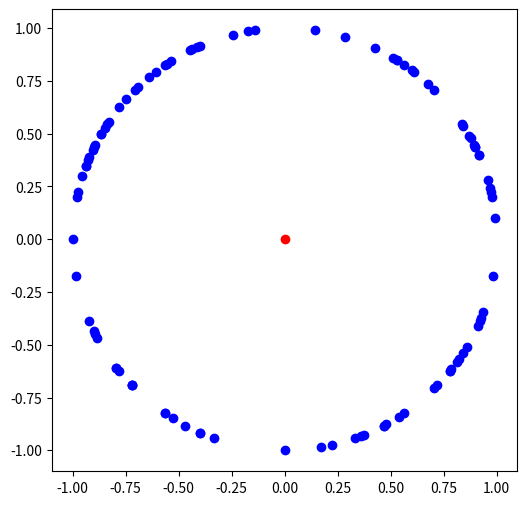

Here is the Python script that generated this plot: (Note: this script raises an exception after producing the figure.)
# randomly create a 2-dimensional quantum state
from random import randrange
def random_quantum_state():
    first_entry = randrange(101)
    first_entry = first_entry/100
    first_entry = first_entry**0.5 
    if randrange(2) == 0: 
        first_entry = -1 * first_entry
    second_entry = 1 - (first_entry**2)
    second_entry = second_entry**0.5
    if randrange(2) == 0: 
        second_entry = -1 * second_entry
    return [first_entry,second_entry]

# import the drawing methods
from matplotlib.pyplot import plot, figure

# draw a figure
figure(figsize=(6,6), dpi=60) 

# draw the origin
plot(0,0,'ro') 

for i in range(100):
    # create a random quantum state
    quantum_state = random_quantum_state(); 
    # draw a blue point for the random quantum state
    x = quantum_state[0];
    y = quantum_state[1];
    plot(x,y,'bo') 

# randomly create a 2-dimensional quantum state
from random import randrange
def random_quantum_state():
    first_entry = randrange(101)
    first_entry = first_entry/100
    first_entry = first_entry**0.5 
    if randrange(2) == 0: 
        first_entry = -1 * first_entry
    second_entry = 1 - (first_entry**2)
    second_entry = second_entry**0.5
    if randrange(2) == 0: 
        second_entry = -1 * second_entry
    return [first_entry,second_entry]

# import the drawing methods
from matplotlib.pyplot import plot, figure, arrow

%run qlatvia.py

# draw a figure
figure(figsize=(6,6), dpi=60) 

draw_axes();

# draw the origin
plot(0,0,'ro') 

for i in range(100):
    # create a random quantum state
    quantum_state = random_quantum_state(); 
    # draw a blue vector for the random quantum state
    x = quantum_state[0];
    y = quantum_state[1];
    # shorten the line length to 0.92
    #     line_length + head_length (0.08) should be 1
    x = 0.92 * x
    y = 0.92 * y
    arrow(0,0,x,y,head_width=0.04,head_length=0.08,color="blue")

# randomly create a 2-dimensional quantum state
from math import cos, sin, pi
from random import randrange
def random_quantum_state2():
    angle_degree = randrange(360)
    angle_radian = 2*pi*angle/360
    return [cos(angle_radian),sin(angle_radian)]

# include our predefined functions
%run qlatvia.py

# draw the axes
draw_qubit()

for i in range(6):
    [x,y]=random_quantum_state2()
    draw_quantum_state(x,y,"|v"+str(i)+">")

# include our predefined functions
%run qlatvia.py

# draw the axes
draw_qubit()

for i in range(100):
    [x,y]=random_quantum_state2()
    draw_quantum_state(x,y,"")